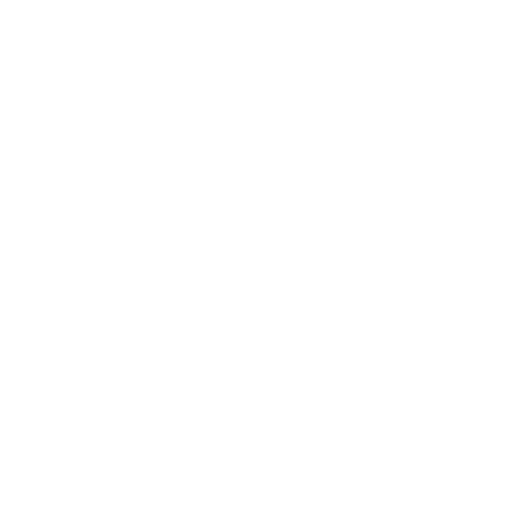
t = 0.00 s
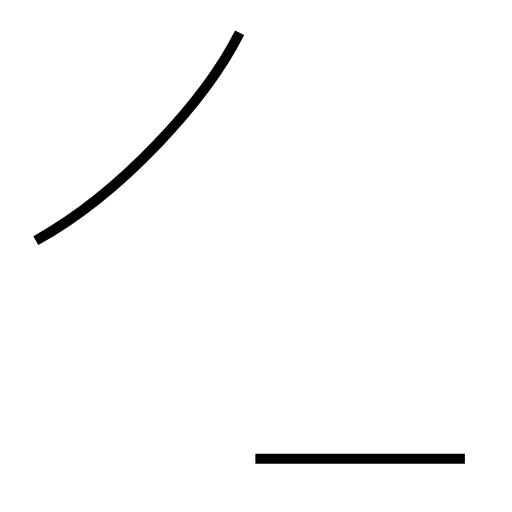
t = 1.48 s
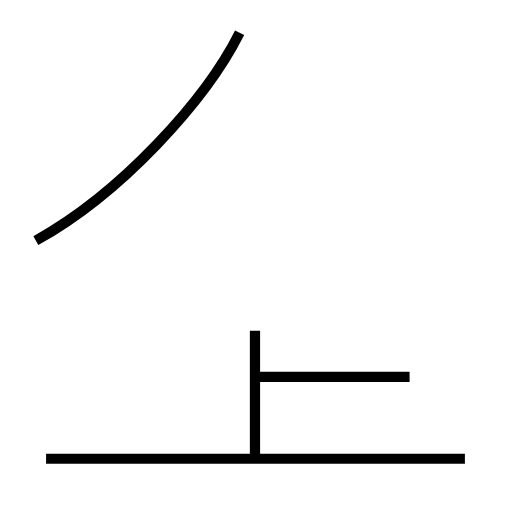
t = 2.92 s
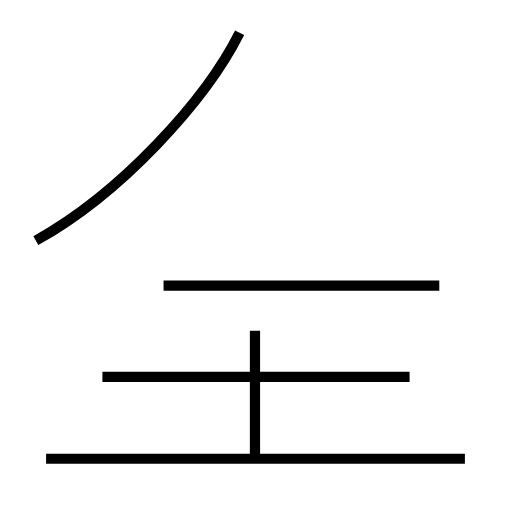
t = 4.17 s
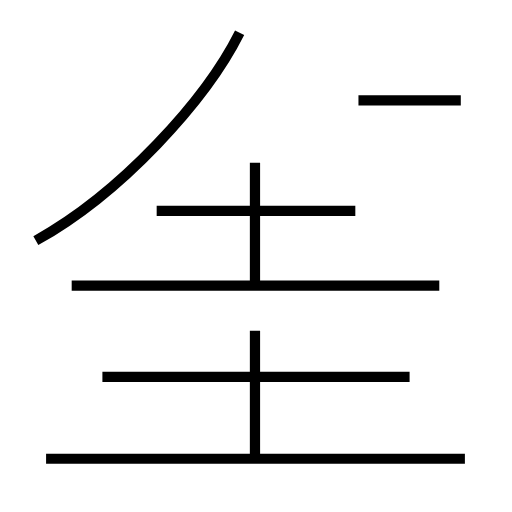
t = 5.68 s
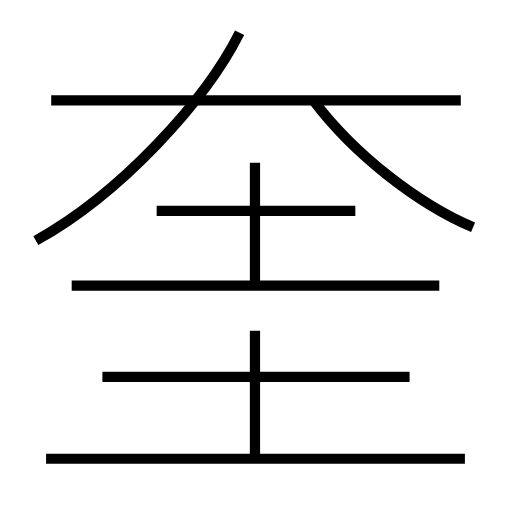
t = 7.18 s

The animated SVG that drew these frames (rendered in a browser with its animation timeline set to each time). Animation: 9 SMIL elements (animate=9); one cycle of 7.18 s.

<?xml version='1.0' encoding='utf-8'?>
<svg viewBox="0.0 -6.0 50.0 50.0" version="1.1" xmlns="http://www.w3.org/2000/svg"><rect x="-1000" y="-1000" width="2000" height="2000" stroke="white" fill="white" /><g style="fill:none;stroke:#000000;stroke-width:1"><path d="M 3.5 -20.5 C 11.8 -25.1 20.1 -34.2 23.4 -40.8 " transform="translate(0.0 38.0)" stroke-dasharray="28.77219933263214" stroke-dashoffset="28.77219933263214"><animate attributeName="stroke-dashoffset" from="28.77219933263214" to="0" dur="0.8631659799789642s" begin="0s" fill="freeze" /></path><path d="M 45.4 0.8 L 4.5 0.8 " transform="translate(0.0 38.0)" stroke-dasharray="40.9" stroke-dashoffset="40.9"><animate attributeName="stroke-dashoffset" from="40.9" to="0" dur="1.2269999999999999s" begin="0.8631659799789642s" fill="freeze" /></path><path d="M 24.9 0.8 L 24.9 -11.7 " transform="translate(0.0 38.0)" stroke-dasharray="12.5" stroke-dashoffset="12.5"><animate attributeName="stroke-dashoffset" from="12.5" to="0" dur="0.375s" begin="2.090165979978964s" fill="freeze" /></path><path d="M 40.0 -7.2 L 10.0 -7.2 " transform="translate(0.0 38.0)" stroke-dasharray="30.0" stroke-dashoffset="30.0"><animate attributeName="stroke-dashoffset" from="30.0" to="0" dur="0.8999999999999999s" begin="2.465165979978964s" fill="freeze" /></path><path d="M 42.9 -16.1 L 7.0 -16.1 " transform="translate(0.0 38.0)" stroke-dasharray="35.9" stroke-dashoffset="35.9"><animate attributeName="stroke-dashoffset" from="35.9" to="0" dur="1.077s" begin="3.365165979978964s" fill="freeze" /></path><path d="M 24.9 -16.4 L 24.9 -28.1 " transform="translate(0.0 38.0)" stroke-dasharray="11.700000000000003" stroke-dashoffset="11.700000000000003"><animate attributeName="stroke-dashoffset" from="11.700000000000003" to="0" dur="0.3510000000000001s" begin="4.442165979978964s" fill="freeze" /></path><path d="M 34.7 -23.4 L 15.3 -23.4 " transform="translate(0.0 38.0)" stroke-dasharray="19.400000000000002" stroke-dashoffset="19.400000000000002"><animate attributeName="stroke-dashoffset" from="19.400000000000002" to="0" dur="0.5820000000000001s" begin="4.793165979978964s" fill="freeze" /></path><path d="M 45.0 -34.2 L 5.0 -34.2 " transform="translate(0.0 38.0)" stroke-dasharray="40.0" stroke-dashoffset="40.0"><animate attributeName="stroke-dashoffset" from="40.0" to="0" dur="1.2s" begin="5.375165979978964s" fill="freeze" /></path><path d="M 46.2 -21.8 C 40.8 -24.1 34.6 -28.9 30.6 -34.2" transform="translate(0.0 38.0)" stroke-dasharray="20.128768259484385" stroke-dashoffset="20.128768259484385"><animate attributeName="stroke-dashoffset" from="20.128768259484385" to="0" dur="0.6038630477845315s" begin="6.575165979978964s" fill="freeze" /></path></g></svg>
